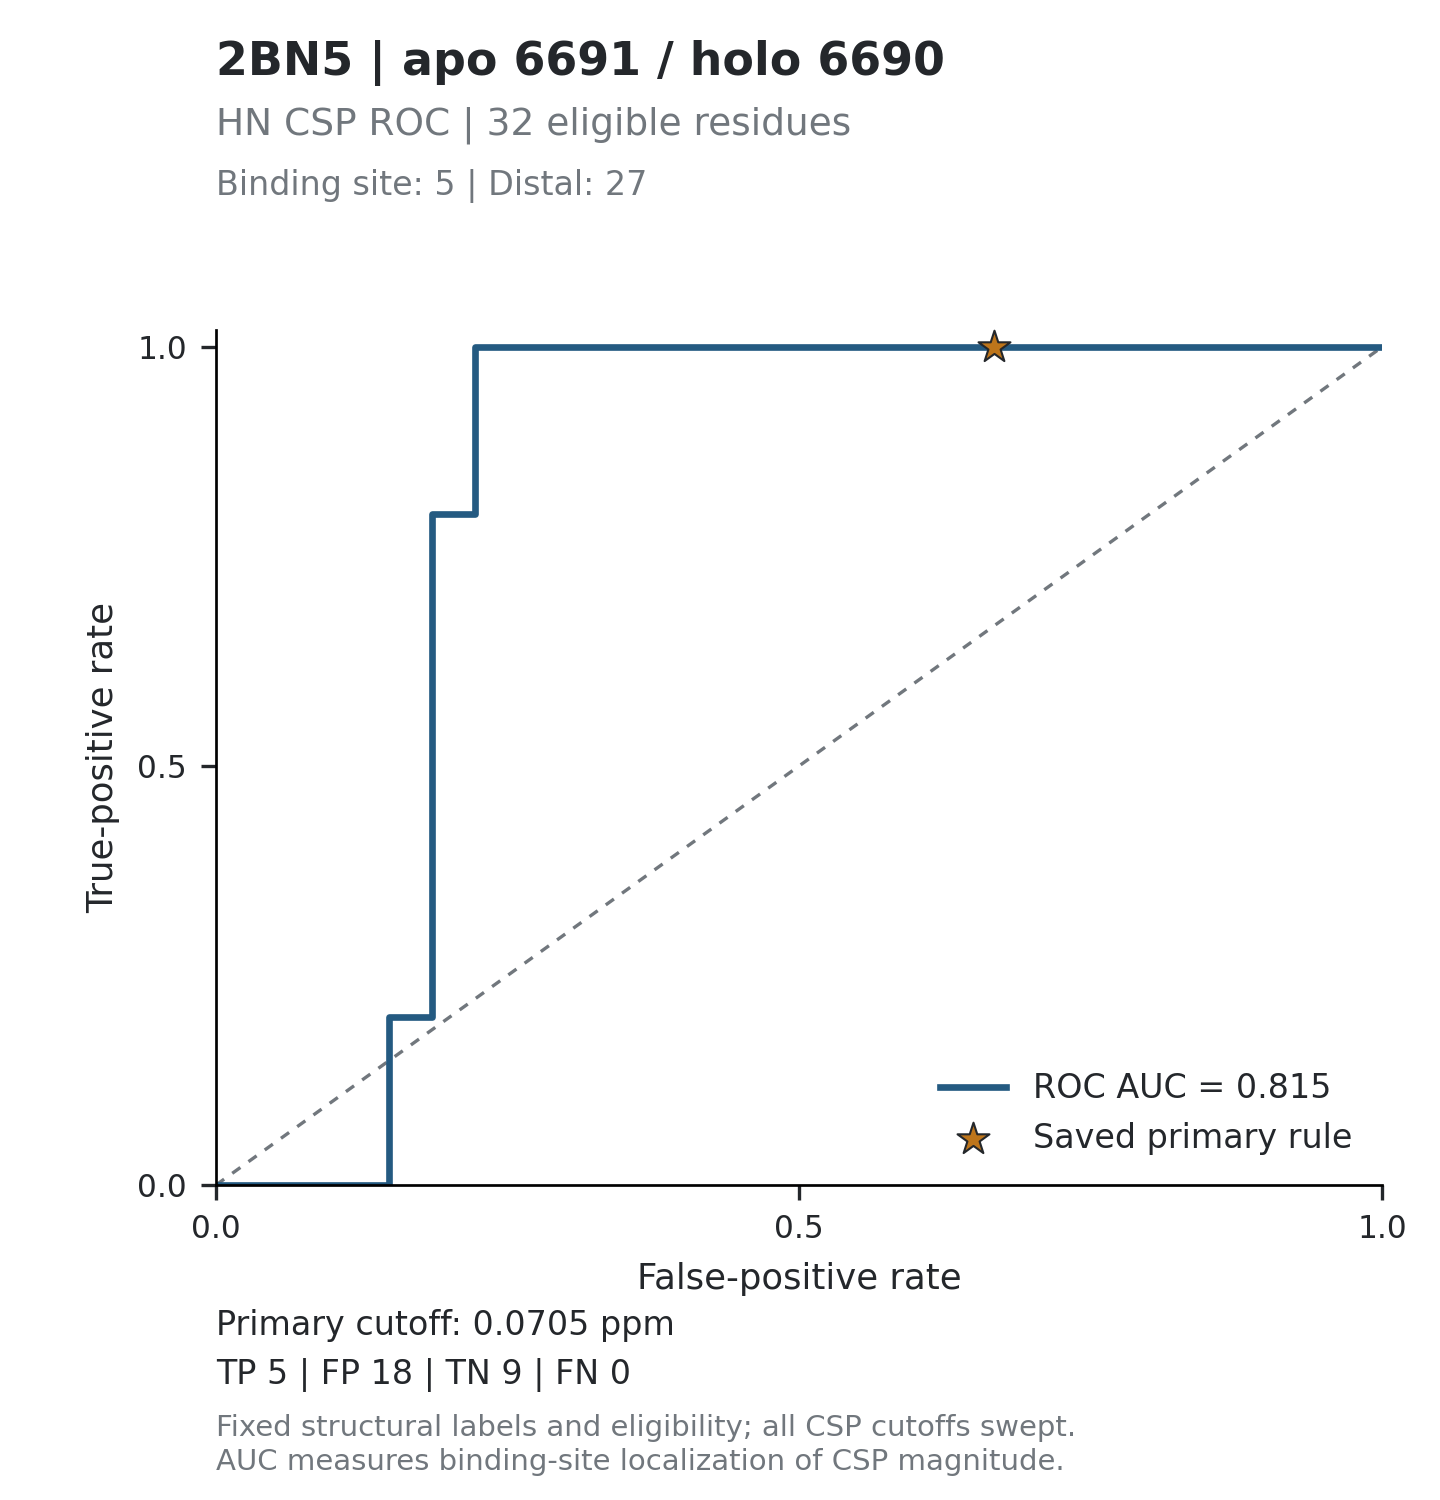

The file beside this chart, header and first rows:
threshold, tp, fp, tn, fn, tpr, fpr, specificity, precision, fdr, tp_fp_ratio, target_id, score_mode
inf, 0, 0, 27, 5, 0, 0, 1, , , , 2BN5_6691, absolute_ppm
0.5862, 0, 1, 26, 5, 0, 0.03704, 0.963, 0, 1, 0, 2BN5_6691, absolute_ppm
0.5481, 0, 2, 25, 5, 0, 0.07407, 0.9259, 0, 1, 0, 2BN5_6691, absolute_ppm
0.5251, 0, 3, 24, 5, 0, 0.1111, 0.8889, 0, 1, 0, 2BN5_6691, absolute_ppm
0.3821, 0, 4, 23, 5, 0, 0.1481, 0.8519, 0, 1, 0, 2BN5_6691, absolute_ppm
0.3147, 1, 4, 23, 4, 0.2, 0.1481, 0.8519, 0.2, 0.8, 0.25, 2BN5_6691, absolute_ppm
0.2689, 1, 5, 22, 4, 0.2, 0.1852, 0.8148, 0.1667, 0.8333, 0.2, 2BN5_6691, absolute_ppm
0.1904, 2, 5, 22, 3, 0.4, 0.1852, 0.8148, 0.2857, 0.7143, 0.4, 2BN5_6691, absolute_ppm
0.1822, 3, 5, 22, 2, 0.6, 0.1852, 0.8148, 0.375, 0.625, 0.6, 2BN5_6691, absolute_ppm
0.1816, 4, 5, 22, 1, 0.8, 0.1852, 0.8148, 0.4444, 0.5556, 0.8, 2BN5_6691, absolute_ppm
0.1737, 4, 6, 21, 1, 0.8, 0.2222, 0.7778, 0.4, 0.6, 0.6667, 2BN5_6691, absolute_ppm
0.1631, 5, 6, 21, 0, 1, 0.2222, 0.7778, 0.4545, 0.5455, 0.8333, 2BN5_6691, absolute_ppm
0.1563, 5, 7, 20, 0, 1, 0.2593, 0.7407, 0.4167, 0.5833, 0.7143, 2BN5_6691, absolute_ppm
0.1401, 5, 8, 19, 0, 1, 0.2963, 0.7037, 0.3846, 0.6154, 0.625, 2BN5_6691, absolute_ppm
0.1357, 5, 9, 18, 0, 1, 0.3333, 0.6667, 0.3571, 0.6429, 0.5556, 2BN5_6691, absolute_ppm
0.1299, 5, 10, 17, 0, 1, 0.3704, 0.6296, 0.3333, 0.6667, 0.5, 2BN5_6691, absolute_ppm
0.1288, 5, 11, 16, 0, 1, 0.4074, 0.5926, 0.3125, 0.6875, 0.4545, 2BN5_6691, absolute_ppm
0.1105, 5, 12, 15, 0, 1, 0.4444, 0.5556, 0.2941, 0.7059, 0.4167, 2BN5_6691, absolute_ppm
0.1049, 5, 13, 14, 0, 1, 0.4815, 0.5185, 0.2778, 0.7222, 0.3846, 2BN5_6691, absolute_ppm
0.1043, 5, 14, 13, 0, 1, 0.5185, 0.4815, 0.2632, 0.7368, 0.3571, 2BN5_6691, absolute_ppm
0.0942, 5, 15, 12, 0, 1, 0.5556, 0.4444, 0.25, 0.75, 0.3333, 2BN5_6691, absolute_ppm
0.0907, 5, 16, 11, 0, 1, 0.5926, 0.4074, 0.2381, 0.7619, 0.3125, 2BN5_6691, absolute_ppm
0.0879, 5, 17, 10, 0, 1, 0.6296, 0.3704, 0.2273, 0.7727, 0.2941, 2BN5_6691, absolute_ppm
0.0873, 5, 18, 9, 0, 1, 0.6667, 0.3333, 0.2174, 0.7826, 0.2778, 2BN5_6691, absolute_ppm
0.053, 5, 19, 8, 0, 1, 0.7037, 0.2963, 0.2083, 0.7917, 0.2632, 2BN5_6691, absolute_ppm
0.0493, 5, 20, 7, 0, 1, 0.7407, 0.2593, 0.2, 0.8, 0.25, 2BN5_6691, absolute_ppm
0.0447, 5, 21, 6, 0, 1, 0.7778, 0.2222, 0.1923, 0.8077, 0.2381, 2BN5_6691, absolute_ppm
0.0411, 5, 22, 5, 0, 1, 0.8148, 0.1852, 0.1852, 0.8148, 0.2273, 2BN5_6691, absolute_ppm
0.0402, 5, 23, 4, 0, 1, 0.8519, 0.1481, 0.1786, 0.8214, 0.2174, 2BN5_6691, absolute_ppm
0.0313, 5, 24, 3, 0, 1, 0.8889, 0.1111, 0.1724, 0.8276, 0.2083, 2BN5_6691, absolute_ppm
0.0196, 5, 25, 2, 0, 1, 0.9259, 0.07407, 0.1667, 0.8333, 0.2, 2BN5_6691, absolute_ppm
0.0144, 5, 26, 1, 0, 1, 0.963, 0.03704, 0.1613, 0.8387, 0.1923, 2BN5_6691, absolute_ppm
0.0089, 5, 27, 0, 0, 1, 1, 0, 0.1562, 0.8438, 0.1852, 2BN5_6691, absolute_ppm
inf, 0, 0, 27, 5, 0, 0, 1, , , , 2BN5_6691, relative
8.314, 0, 1, 26, 5, 0, 0.03704, 0.963, 0, 1, 0, 2BN5_6691, relative
7.774, 0, 2, 25, 5, 0, 0.07407, 0.9259, 0, 1, 0, 2BN5_6691, relative
7.447, 0, 3, 24, 5, 0, 0.1111, 0.8889, 0, 1, 0, 2BN5_6691, relative
5.419, 0, 4, 23, 5, 0, 0.1481, 0.8519, 0, 1, 0, 2BN5_6691, relative
4.463, 1, 4, 23, 4, 0.2, 0.1481, 0.8519, 0.2, 0.8, 0.25, 2BN5_6691, relative
3.814, 1, 5, 22, 4, 0.2, 0.1852, 0.8148, 0.1667, 0.8333, 0.2, 2BN5_6691, relative
2.7, 2, 5, 22, 3, 0.4, 0.1852, 0.8148, 0.2857, 0.7143, 0.4, 2BN5_6691, relative
2.584, 3, 5, 22, 2, 0.6, 0.1852, 0.8148, 0.375, 0.625, 0.6, 2BN5_6691, relative
2.576, 4, 5, 22, 1, 0.8, 0.1852, 0.8148, 0.4444, 0.5556, 0.8, 2BN5_6691, relative
2.464, 4, 6, 21, 1, 0.8, 0.2222, 0.7778, 0.4, 0.6, 0.6667, 2BN5_6691, relative
2.313, 5, 6, 21, 0, 1, 0.2222, 0.7778, 0.4545, 0.5455, 0.8333, 2BN5_6691, relative
2.217, 5, 7, 20, 0, 1, 0.2593, 0.7407, 0.4167, 0.5833, 0.7143, 2BN5_6691, relative
1.987, 5, 8, 19, 0, 1, 0.2963, 0.7037, 0.3846, 0.6154, 0.625, 2BN5_6691, relative
1.925, 5, 9, 18, 0, 1, 0.3333, 0.6667, 0.3571, 0.6429, 0.5556, 2BN5_6691, relative
1.842, 5, 10, 17, 0, 1, 0.3704, 0.6296, 0.3333, 0.6667, 0.5, 2BN5_6691, relative
1.827, 5, 11, 16, 0, 1, 0.4074, 0.5926, 0.3125, 0.6875, 0.4545, 2BN5_6691, relative
1.567, 5, 12, 15, 0, 1, 0.4444, 0.5556, 0.2941, 0.7059, 0.4167, 2BN5_6691, relative
1.488, 5, 13, 14, 0, 1, 0.4815, 0.5185, 0.2778, 0.7222, 0.3846, 2BN5_6691, relative
1.479, 5, 14, 13, 0, 1, 0.5185, 0.4815, 0.2632, 0.7368, 0.3571, 2BN5_6691, relative
1.336, 5, 15, 12, 0, 1, 0.5556, 0.4444, 0.25, 0.75, 0.3333, 2BN5_6691, relative
1.286, 5, 16, 11, 0, 1, 0.5926, 0.4074, 0.2381, 0.7619, 0.3125, 2BN5_6691, relative
1.247, 5, 17, 10, 0, 1, 0.6296, 0.3704, 0.2273, 0.7727, 0.2941, 2BN5_6691, relative
1.238, 5, 18, 9, 0, 1, 0.6667, 0.3333, 0.2174, 0.7826, 0.2778, 2BN5_6691, relative
0.7517, 5, 19, 8, 0, 1, 0.7037, 0.2963, 0.2083, 0.7917, 0.2632, 2BN5_6691, relative
0.6992, 5, 20, 7, 0, 1, 0.7407, 0.2593, 0.2, 0.8, 0.25, 2BN5_6691, relative
0.634, 5, 21, 6, 0, 1, 0.7778, 0.2222, 0.1923, 0.8077, 0.2381, 2BN5_6691, relative
... 6 more rows
